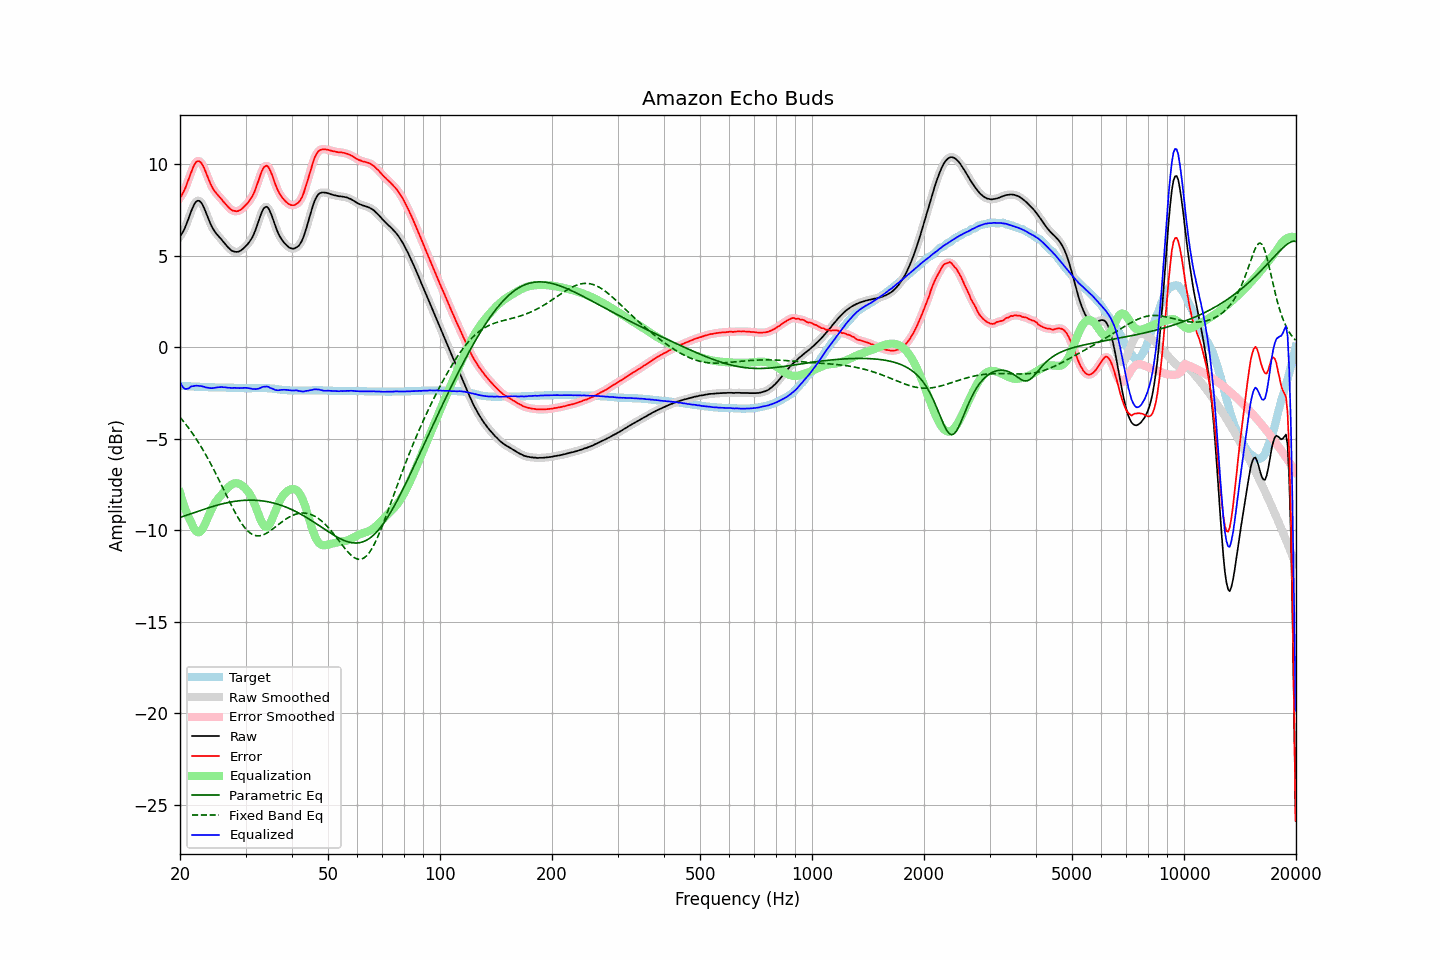

Source data for this figure (header and first rows):
frequency, raw, error, smoothed, error_smoothed, equalization, parametric_eq, fixed_band_eq, equalized_raw, equalized_smoothed, target
20.00, 6.05, 8.16, 6.04, 8.16, -7.95, -9.30, -3.82, -1.90, -1.90, -2.11
20.20, 6.17, 8.28, 6.17, 8.29, -8.24, -9.27, -3.93, -2.08, -2.07, -2.11
20.40, 6.32, 8.44, 6.33, 8.45, -8.52, -9.24, -4.03, -2.20, -2.19, -2.12
20.61, 6.50, 8.62, 6.50, 8.63, -8.77, -9.21, -4.14, -2.28, -2.27, -2.12
20.81, 6.72, 8.85, 6.72, 8.85, -9.00, -9.18, -4.26, -2.28, -2.29, -2.13
21.02, 6.95, 9.08, 6.95, 9.09, -9.21, -9.15, -4.37, -2.26, -2.26, -2.13
21.23, 7.19, 9.33, 7.19, 9.33, -9.40, -9.12, -4.49, -2.21, -2.21, -2.14
21.44, 7.43, 9.57, 7.43, 9.57, -9.57, -9.09, -4.61, -2.14, -2.14, -2.14
21.66, 7.64, 9.79, 7.64, 9.79, -9.77, -9.06, -4.74, -2.14, -2.13, -2.15
21.87, 7.82, 9.97, 7.82, 9.97, -9.94, -9.03, -4.87, -2.12, -2.12, -2.15
22.09, 7.95, 10.11, 7.94, 10.10, -10.05, -9.00, -5.00, -2.10, -2.11, -2.16
22.31, 8.00, 10.16, 8.00, 10.16, -10.11, -8.97, -5.14, -2.11, -2.11, -2.16
22.54, 7.99, 10.15, 7.99, 10.16, -10.11, -8.94, -5.28, -2.12, -2.12, -2.16
22.76, 7.92, 10.09, 7.91, 10.08, -10.04, -8.91, -5.42, -2.12, -2.13, -2.17
22.99, 7.78, 9.95, 7.78, 9.95, -9.93, -8.88, -5.57, -2.15, -2.15, -2.17
23.22, 7.60, 9.78, 7.60, 9.78, -9.76, -8.85, -5.72, -2.16, -2.17, -2.18
23.45, 7.38, 9.56, 7.38, 9.57, -9.57, -8.82, -5.87, -2.20, -2.19, -2.18
23.69, 7.16, 9.35, 7.16, 9.35, -9.37, -8.79, -6.03, -2.21, -2.21, -2.18
23.92, 6.94, 9.13, 6.94, 9.13, -9.16, -8.76, -6.19, -2.23, -2.23, -2.19
24.16, 6.73, 8.92, 6.73, 8.92, -8.97, -8.74, -6.35, -2.24, -2.23, -2.19
24.40, 6.55, 8.74, 6.55, 8.74, -8.79, -8.71, -6.52, -2.24, -2.23, -2.19
24.65, 6.40, 8.59, 6.40, 8.59, -8.62, -8.68, -6.69, -2.22, -2.23, -2.19
24.89, 6.27, 8.47, 6.27, 8.47, -8.48, -8.66, -6.86, -2.22, -2.21, -2.20
25.14, 6.16, 8.36, 6.16, 8.36, -8.36, -8.63, -7.04, -2.20, -2.20, -2.20
25.39, 6.06, 8.26, 6.06, 8.26, -8.25, -8.61, -7.21, -2.19, -2.19, -2.20
25.65, 5.96, 8.16, 5.96, 8.16, -8.14, -8.59, -7.39, -2.18, -2.18, -2.20
25.91, 5.86, 8.06, 5.86, 8.06, -8.04, -8.56, -7.57, -2.18, -2.18, -2.20
26.16, 5.75, 7.95, 5.75, 7.96, -7.94, -8.54, -7.75, -2.19, -2.19, -2.20
26.43, 5.65, 7.85, 5.64, 7.85, -7.84, -8.52, -7.93, -2.19, -2.20, -2.20
26.69, 5.54, 7.75, 5.54, 7.75, -7.74, -8.50, -8.11, -2.21, -2.20, -2.21
26.96, 5.44, 7.65, 5.44, 7.65, -7.66, -8.48, -8.29, -2.22, -2.21, -2.21
27.23, 5.36, 7.57, 5.35, 7.57, -7.58, -8.47, -8.47, -2.22, -2.22, -2.21
27.50, 5.28, 7.49, 5.29, 7.50, -7.51, -8.45, -8.65, -2.23, -2.22, -2.21
27.77, 5.24, 7.45, 5.24, 7.46, -7.47, -8.44, -8.82, -2.23, -2.23, -2.21
28.05, 5.22, 7.44, 5.21, 7.43, -7.44, -8.42, -8.98, -2.22, -2.23, -2.22
28.33, 5.20, 7.42, 5.20, 7.43, -7.43, -8.41, -9.14, -2.23, -2.23, -2.22
28.62, 5.21, 7.43, 5.21, 7.44, -7.44, -8.40, -9.30, -2.24, -2.23, -2.22
28.90, 5.24, 7.47, 5.24, 7.47, -7.48, -8.39, -9.44, -2.24, -2.24, -2.23
29.19, 5.29, 7.52, 5.29, 7.52, -7.52, -8.38, -9.58, -2.24, -2.23, -2.23
29.48, 5.36, 7.59, 5.36, 7.60, -7.59, -8.37, -9.71, -2.23, -2.23, -2.23
29.78, 5.44, 7.68, 5.44, 7.68, -7.66, -8.37, -9.83, -2.22, -2.22, -2.24
30.08, 5.53, 7.77, 5.52, 7.77, -7.75, -8.36, -9.93, -2.22, -2.22, -2.24
30.38, 5.62, 7.86, 5.62, 7.86, -7.85, -8.36, -10.03, -2.23, -2.23, -2.24
30.68, 5.73, 7.97, 5.73, 7.97, -7.97, -8.36, -10.11, -2.24, -2.24, -2.24
30.99, 5.86, 8.10, 5.85, 8.10, -8.11, -8.35, -10.17, -2.26, -2.26, -2.24
31.30, 6.00, 8.24, 6.01, 8.25, -8.28, -8.36, -10.23, -2.29, -2.28, -2.24
31.61, 6.19, 8.42, 6.19, 8.43, -8.48, -8.36, -10.26, -2.29, -2.29, -2.23
31.93, 6.41, 8.64, 6.41, 8.64, -8.70, -8.36, -10.29, -2.29, -2.29, -2.23
32.24, 6.65, 8.89, 6.65, 8.89, -8.93, -8.37, -10.30, -2.28, -2.28, -2.23
32.57, 6.91, 9.14, 6.91, 9.15, -9.17, -8.37, -10.31, -2.26, -2.26, -2.23
32.89, 7.17, 9.40, 7.17, 9.40, -9.39, -8.38, -10.29, -2.22, -2.22, -2.23
33.22, 7.40, 9.63, 7.39, 9.63, -9.59, -8.39, -10.27, -2.19, -2.19, -2.23
33.55, 7.57, 9.80, 7.56, 9.80, -9.73, -8.41, -10.24, -2.16, -2.17, -2.23
33.89, 7.65, 9.88, 7.66, 9.89, -9.81, -8.42, -10.20, -2.16, -2.15, -2.23
34.23, 7.67, 9.91, 7.66, 9.90, -9.82, -8.43, -10.15, -2.15, -2.16, -2.24
34.57, 7.59, 9.83, 7.58, 9.82, -9.76, -8.45, -10.10, -2.17, -2.18, -2.24
34.92, 7.41, 9.66, 7.42, 9.67, -9.63, -8.47, -10.04, -2.22, -2.21, -2.25
35.27, 7.20, 9.46, 7.20, 9.46, -9.46, -8.49, -9.98, -2.25, -2.25, -2.26
35.62, 6.96, 9.23, 6.96, 9.22, -9.25, -8.51, -9.91, -2.29, -2.29, -2.27
35.97, 6.70, 8.97, 6.70, 8.98, -9.03, -8.53, -9.84, -2.33, -2.32, -2.27
... 635 more rows
